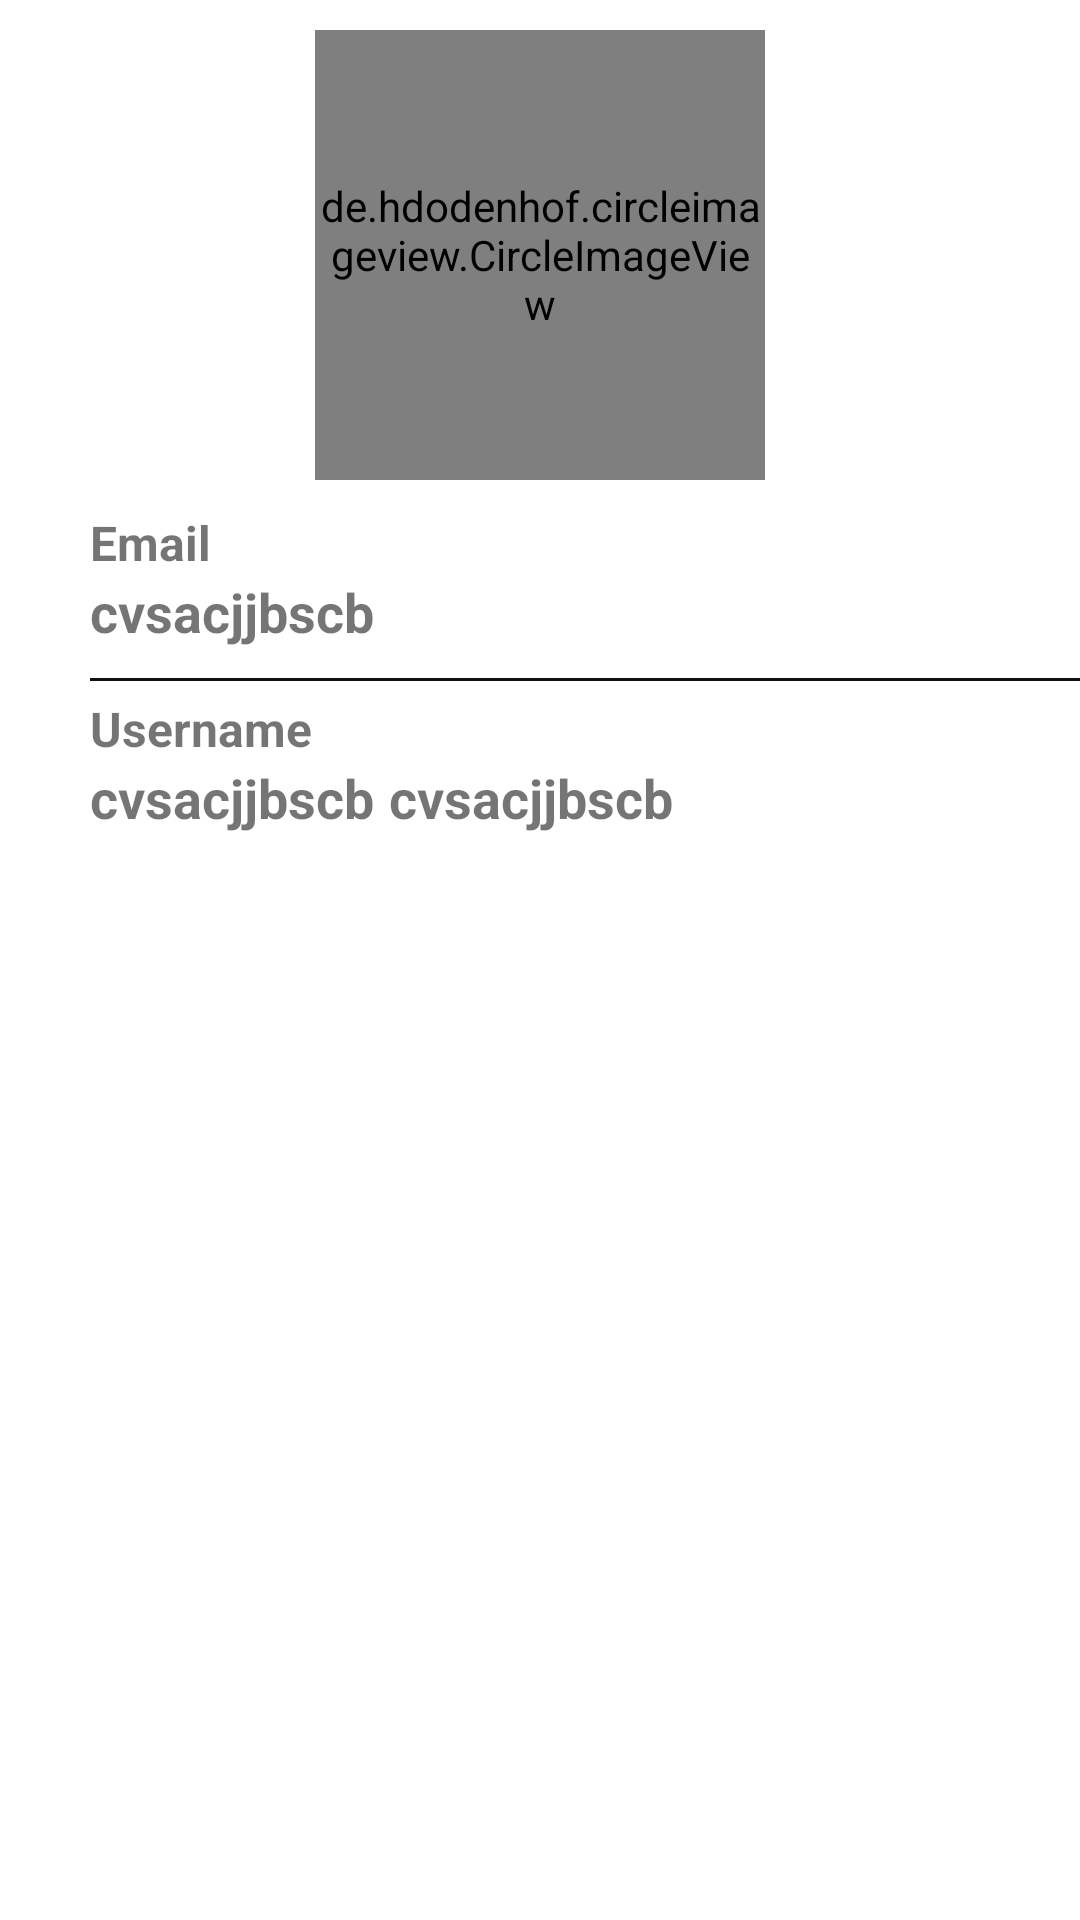

This screen was rendered from an Android layout file. Write that file and the resources it references.
<!-- AndroidManifest.xml: application theme Theme.Mobile_Test_Activity -->
<!-- res/layout/activity_show.xml -->
<?xml version="1.0" encoding="utf-8"?>
<RelativeLayout xmlns:android="http://schemas.android.com/apk/res/android"
    xmlns:tools="http://schemas.android.com/tools"
    android:layout_width="match_parent"
    android:layout_height="match_parent"
    xmlns:app="http://schemas.android.com/apk/res-auto"
    tools:context=".ShowActivity">

    <LinearLayout
        android:layout_width="match_parent"
        android:layout_height="match_parent"
        android:orientation="vertical">

        <LinearLayout
            android:layout_width="match_parent"
            android:layout_height="wrap_content"
            android:orientation="vertical">

            <LinearLayout
                android:layout_width="match_parent"
                android:layout_height="wrap_content"
                android:orientation="vertical"
                android:layout_marginTop="10dp"
                >









            <de.hdodenhof.circleimageview.CircleImageView
                android:id="@+id/ivImage2"
                android:layout_width="150dp"
                android:layout_height="150dp"
                android:layout_gravity="center"
                app:civ_border_width="2dp"
                app:civ_border_color="#FF000000"
                />

            </LinearLayout>

            <TextView
                android:layout_marginTop="10dp"
                android:layout_marginStart="30dp"
                android:layout_width="wrap_content"
                android:layout_height="match_parent"
                android:text="Email"
                android:textStyle="bold"
                android:textSize="16sp"/>

            <TextView
                android:id="@+id/tvEmail2"
                android:layout_marginStart="30dp"
                android:layout_width="wrap_content"
                android:layout_height="match_parent"
                android:text="cvsacjjbscb"
                android:textStyle="bold"
                android:textSize="18sp"/>

            <View
                android:layout_width="match_parent"
                android:layout_height="1dp"
                android:layout_marginStart="30dp"
                android:layout_marginTop="10dp"
                android:background="#121111"/>

            <TextView
                android:layout_width="wrap_content"
                android:layout_height="wrap_content"
                android:textStyle="bold"
                android:textSize="16sp"
                android:layout_marginTop="5dp"
                android:layout_marginStart="30dp"
                android:text="@string/username" />
            <LinearLayout
                android:layout_width="match_parent"
                android:layout_height="match_parent"
                android:layout_marginStart="30dp"
                android:orientation="horizontal">
                <TextView
                    android:id="@+id/tvFirstName2"
                    android:layout_width="wrap_content"
                    android:layout_height="match_parent"
                    android:text="cvsacjjbscb"
                    android:textStyle="bold"
                    android:textSize="18sp"/>
                <TextView
                    android:id="@+id/tvLastName2"
                    android:layout_marginLeft="5dp"
                    android:layout_width="wrap_content"
                    android:layout_height="match_parent"
                    android:text="cvsacjjbscb"
                    android:textStyle="bold"
                    android:textSize="18sp"/>

            </LinearLayout>

        </LinearLayout>

    </LinearLayout>

</RelativeLayout>
<!-- resources referenced by this layout -->
<resources>
  <string name="username">Username</string>
  <style name="Theme.Mobile_Test_Activity" parent="Theme.MaterialComponents.DayNight.DarkActionBar">
          
          <item name="colorPrimary">@color/purple_500</item>
          <item name="colorPrimaryVariant">@color/purple_700</item>
          <item name="colorOnPrimary">@color/white</item>
          
          <item name="colorSecondary">@color/teal_200</item>
          <item name="colorSecondaryVariant">@color/teal_700</item>
          <item name="colorOnSecondary">@color/black</item>
          
          <item name="android:statusBarColor">?attr/colorPrimaryVariant</item>
          
      </style>
  <!-- not gathered from this repository: default colours our renderer supplied (Android Studio template values) -->
  <color name="purple_500">#FF6200EE</color>
  <color name="purple_700">#FF3700B3</color>
  <color name="teal_200">#FF03DAC5</color>
  <color name="teal_700">#FF018786</color>
  <color name="black">#FF000000</color>
  <color name="white">#FFFFFFFF</color>
</resources>
